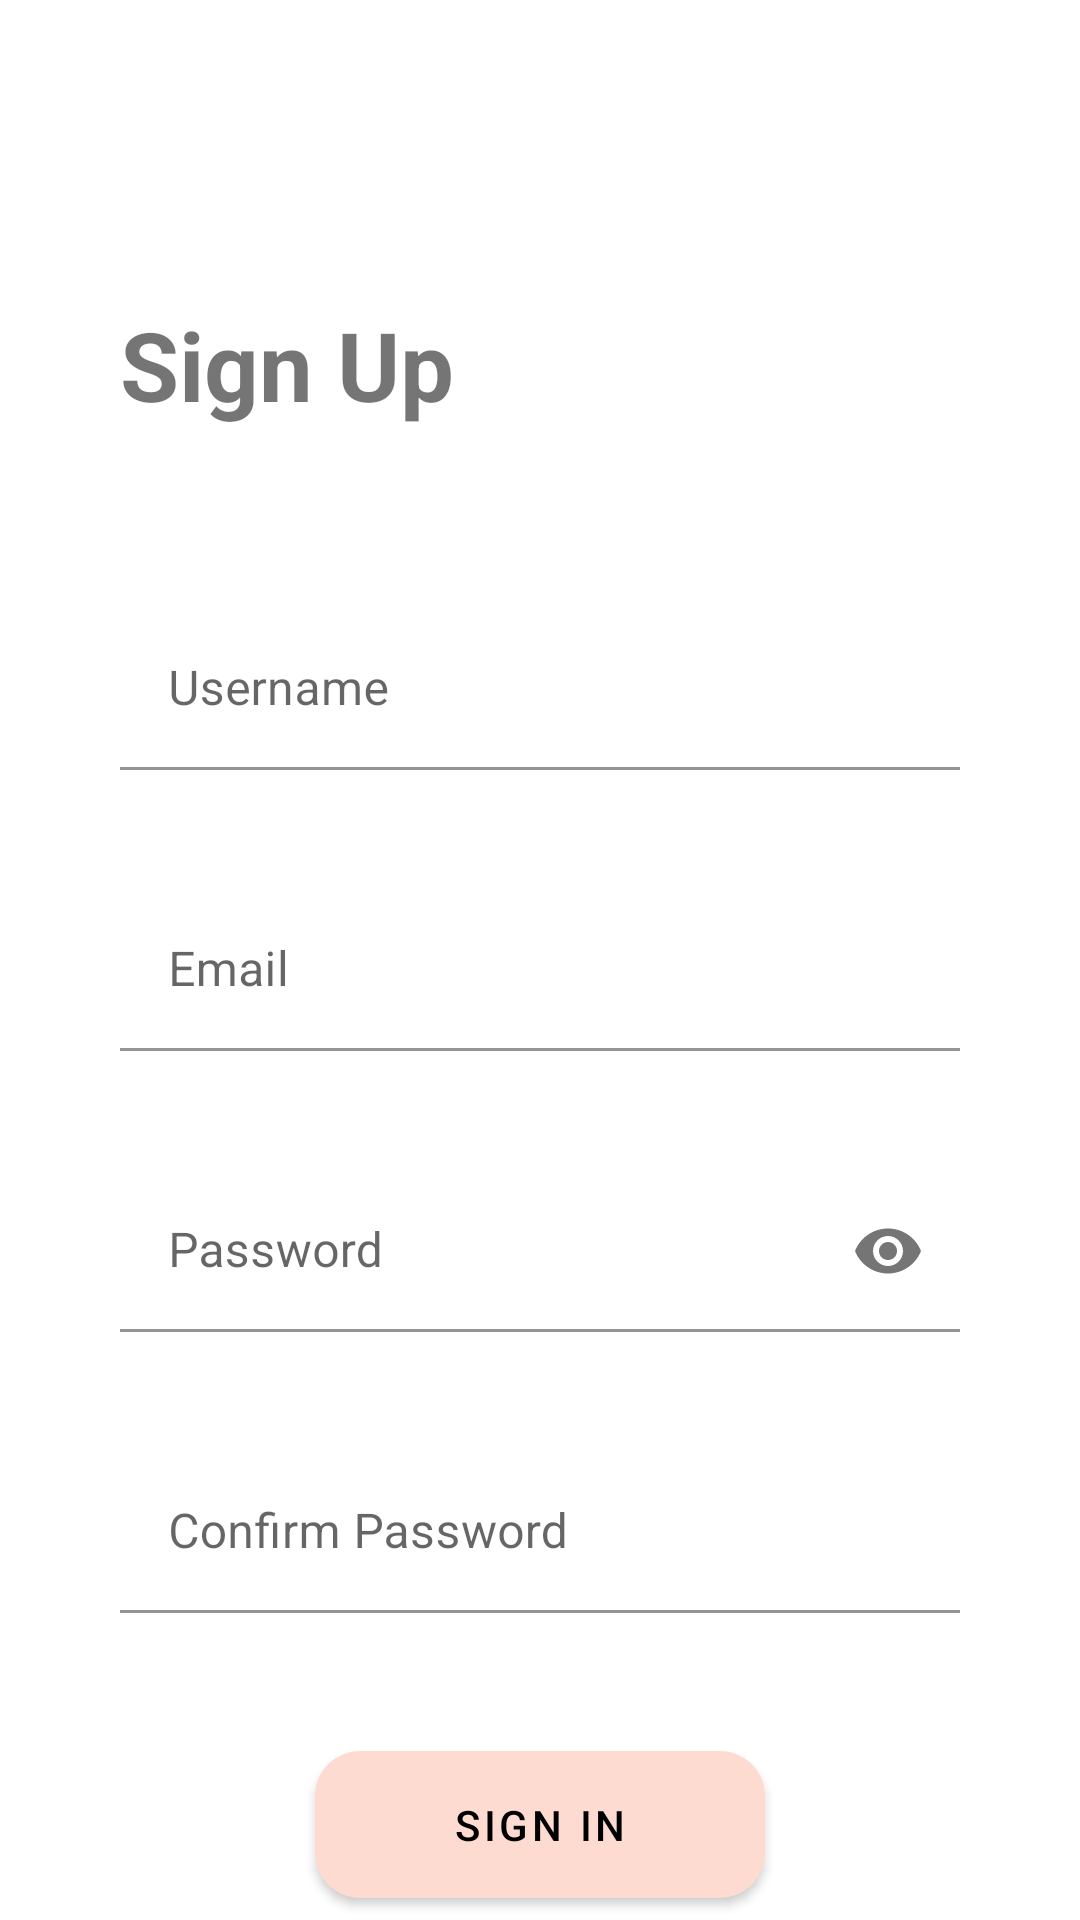

Android layout source for this screen:
<!-- AndroidManifest.xml: application theme Theme.LifeSync -->
<!-- res/layout/fragment_sign_up.xml -->
<?xml version="1.0" encoding="utf-8"?>
<LinearLayout xmlns:android="http://schemas.android.com/apk/res/android"
    xmlns:app="http://schemas.android.com/apk/res-auto"
    xmlns:tools="http://schemas.android.com/tools"
    android:layout_width="match_parent"
    android:layout_height="match_parent"
    tools:context=".ui.landing.signup.SignUpFragment"
    android:orientation="vertical">

    <ImageButton
        android:id="@+id/btSignUpBack"
        android:layout_width="wrap_content"
        android:layout_height="wrap_content"
        android:layout_marginHorizontal="20dp"
        android:layout_marginTop="20dp"
        android:backgroundTint="@android:color/transparent"
        android:src="@drawable/ic_arrowback_24dp" />

    <TextView
        android:id="@+id/tvSignUp"
        android:layout_width="wrap_content"
        android:layout_height="wrap_content"
        android:layout_marginHorizontal="40dp"
        android:layout_marginTop="60dp"
        android:text="@string/fragment_signUp"
        android:textSize="32sp"
        android:textStyle="bold" />

    <com.google.android.material.textfield.TextInputLayout
        style="?attr/textInputFilledDenseStyle"
        android:id="@+id/tfSignUpUsername"
        android:layout_width="match_parent"
        android:layout_height="wrap_content"
        android:layout_marginHorizontal="40dp"
        android:layout_marginTop="60dp"
        android:hint="@string/fragment_signUp_username"
        app:boxBackgroundColor="@android:color/transparent">

        <com.google.android.material.textfield.TextInputEditText
            android:layout_width="match_parent"
            android:layout_height="wrap_content"
            android:inputType="text"
            android:maxLines="1"/>

    </com.google.android.material.textfield.TextInputLayout>

    <com.google.android.material.textfield.TextInputLayout
        style="?attr/textInputFilledDenseStyle"
        android:id="@+id/tfSignUpEmail"
        android:layout_width="match_parent"
        android:layout_height="wrap_content"
        android:layout_marginHorizontal="40dp"
        android:layout_marginTop="40dp"
        android:hint="@string/fragment_signUp_emailHint"
        app:boxBackgroundColor="@android:color/transparent">

        <com.google.android.material.textfield.TextInputEditText
            android:layout_width="match_parent"
            android:layout_height="wrap_content"
            android:inputType="textEmailAddress"
            android:maxLines="1"/>

    </com.google.android.material.textfield.TextInputLayout>

    <com.google.android.material.textfield.TextInputLayout
        style="?attr/textInputFilledDenseStyle"
        android:id="@+id/tfSignUpPassword"
        android:layout_width="match_parent"
        android:layout_height="wrap_content"
        android:layout_marginHorizontal="40dp"
        android:layout_marginTop="40dp"
        android:hint="@string/fragment_signIn_passwordHint"
        app:boxBackgroundColor="@android:color/transparent"
        app:endIconMode="password_toggle">

        <com.google.android.material.textfield.TextInputEditText
            android:layout_width="match_parent"
            android:layout_height="wrap_content"
            android:inputType="textPassword"/>

    </com.google.android.material.textfield.TextInputLayout>

    <com.google.android.material.textfield.TextInputLayout
        style="?attr/textInputFilledDenseStyle"
        android:id="@+id/tfSignUpConfirmPassword"
        android:layout_width="match_parent"
        android:layout_height="wrap_content"
        android:layout_marginHorizontal="40dp"
        android:layout_marginTop="40dp"
        android:hint="@string/fragment_signUp_confirmPasswordHint"
        app:boxBackgroundColor="@android:color/transparent">

        <com.google.android.material.textfield.TextInputEditText
            android:layout_width="match_parent"
            android:layout_height="wrap_content"
            android:inputType="textPassword"/>

    </com.google.android.material.textfield.TextInputLayout>

    <com.google.android.material.button.MaterialButton
        android:id="@+id/btSignUp"
        android:layout_width="150dp"
        android:layout_height="wrap_content"
        android:layout_gravity="center_horizontal"
        android:layout_marginTop="40dp"
        android:text="@string/fragment_signIn_button"
        android:textColor="@color/black"
        android:paddingVertical="15dp"
        app:cornerRadius="15dp"/>


</LinearLayout>
<!-- resources referenced by this layout -->
<resources>
  <color name="black">#FF000000</color>
  <string name="fragment_signIn_button">Sign In</string>
  <string name="fragment_signIn_passwordHint">Password</string>
  <string name="fragment_signUp">Sign Up</string>
  <string name="fragment_signUp_confirmPasswordHint">Confirm Password</string>
  <string name="fragment_signUp_emailHint">Email</string>
  <string name="fragment_signUp_username">Username</string>
  <style name="Theme.LifeSync" parent="Base.Theme.LifeSync" />
  <style name="Base.Theme.LifeSync" parent="Theme.MaterialComponents.DayNight.NoActionBar">
          <item name="android:windowBackground">@color/white</item>
          <item name="android:textColorPrimary">@color/black</item>
          <item name="colorPrimary">@color/shrine_pink_100</item>
          <item name="colorOnPrimary">@color/shrine_pink_900</item>
          <item name="android:navigationBarColor">@color/shrine_pink_100</item>
      </style>
  <color name="white">#FFFFFFFF</color>
  <color name="shrine_pink_100">#FEDBD0</color>
  <color name="shrine_pink_900">#442C2E</color>
</resources>
